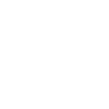
t = 0.00 s
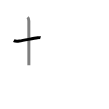
t = 1.50 s
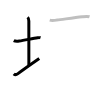
t = 3.25 s
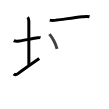
t = 4.75 s
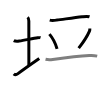
t = 6.50 s
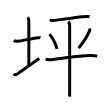
t = 8.00 s

The animated SVG that drew these frames (rendered in a browser with its animation timeline set to each time). Animation: 8 SMIL elements (animate=8); one cycle of 8.00 s.

<svg width="109px" height="109px" viewBox="0 0 px 109px" xmlns="http://www.w3.org/2000/svg" xmlns:xlink="http://www.w3.org/1999/xlink" xml:space="preserve" version="1.1"  baseProfile="full">
<path d="M13.75,40.64c1.39,0.77,3.97,0.67,5.47,0.45c5.39-0.8,14.28-2.83,18.33-3.34c1.14-0.14,2.38-0.18,2.95,0.01" style="fill:none;stroke:black;stroke-width:3;opacity:0">
  <animate attributeType="CSS" attributeName="opacity" from="0" to="1" begin="0s" dur="1s" repeatCount="Indefinite" fill="freeze" />
</path>
<path d="M27.62,17.25c1.13,1.13,1.21,2.12,1.21,3.75c0,7.25,0.03,33.5,0.03,44.25" style="fill:none;stroke:black;stroke-width:3;opacity:0">
  <animate attributeType="CSS" attributeName="opacity" from="0" to="1" begin="1s" dur="1s" repeatCount="Indefinite" fill="freeze" />
</path>
<path d="M13.75,73.89c1,0.98,2.75,0.86,4.22-0.26c5.68-4.32,15.42-11.07,21.28-15.13" style="fill:none;stroke:black;stroke-width:3;opacity:0">
  <animate attributeType="CSS" attributeName="opacity" from="0" to="1" begin="2s" dur="1s" repeatCount="Indefinite" fill="freeze" />
</path>
<path d="M49.74,20.11c2.26,0.64,5.09,0.23,7.04-0.02c6.29-0.79,17.76-2.44,25.34-3.31c2.31-0.26,5.13-0.73,7.4,0.01" style="fill:none;stroke:black;stroke-width:3;opacity:0">
  <animate attributeType="CSS" attributeName="opacity" from="0" to="1" begin="3s" dur="1s" repeatCount="Indefinite" fill="freeze" />
</path>
<path d="M49.42,34.14c3.33,3.86,6.08,9.36,7.65,14.75" style="fill:none;stroke:black;stroke-width:3;opacity:0">
  <animate attributeType="CSS" attributeName="opacity" from="0" to="1" begin="4s" dur="1s" repeatCount="Indefinite" fill="freeze" />
</path>
<path d="M89.83,28.48c0.06,1,0.04,1.69-0.36,2.62c-2.09,4.85-5.73,10.6-10.8,17.09" style="fill:none;stroke:black;stroke-width:3;opacity:0">
  <animate attributeType="CSS" attributeName="opacity" from="0" to="1" begin="5s" dur="1s" repeatCount="Indefinite" fill="freeze" />
</path>
<path d="M45.54,59.32c2.21,0.55,4.78,0.52,7.22,0.2c9.49-1.27,25.24-3.27,36.49-3.92c2.58-0.15,5.42-0.05,7.95,0.5" style="fill:none;stroke:black;stroke-width:3;opacity:0">
  <animate attributeType="CSS" attributeName="opacity" from="0" to="1" begin="6s" dur="1s" repeatCount="Indefinite" fill="freeze" />
</path>
<path d="M68.27,21.66c1.1,1.1,1.39,2.34,1.39,4.03c0,0.78,0.09,43.3,0.01,62.3c-0.02,4.38-0.04,7.52-0.05,8.63" style="fill:none;stroke:black;stroke-width:3;opacity:0">
  <animate attributeType="CSS" attributeName="opacity" from="0" to="1" begin="7s" dur="1s" repeatCount="Indefinite" fill="freeze" />
</path>
</svg>
